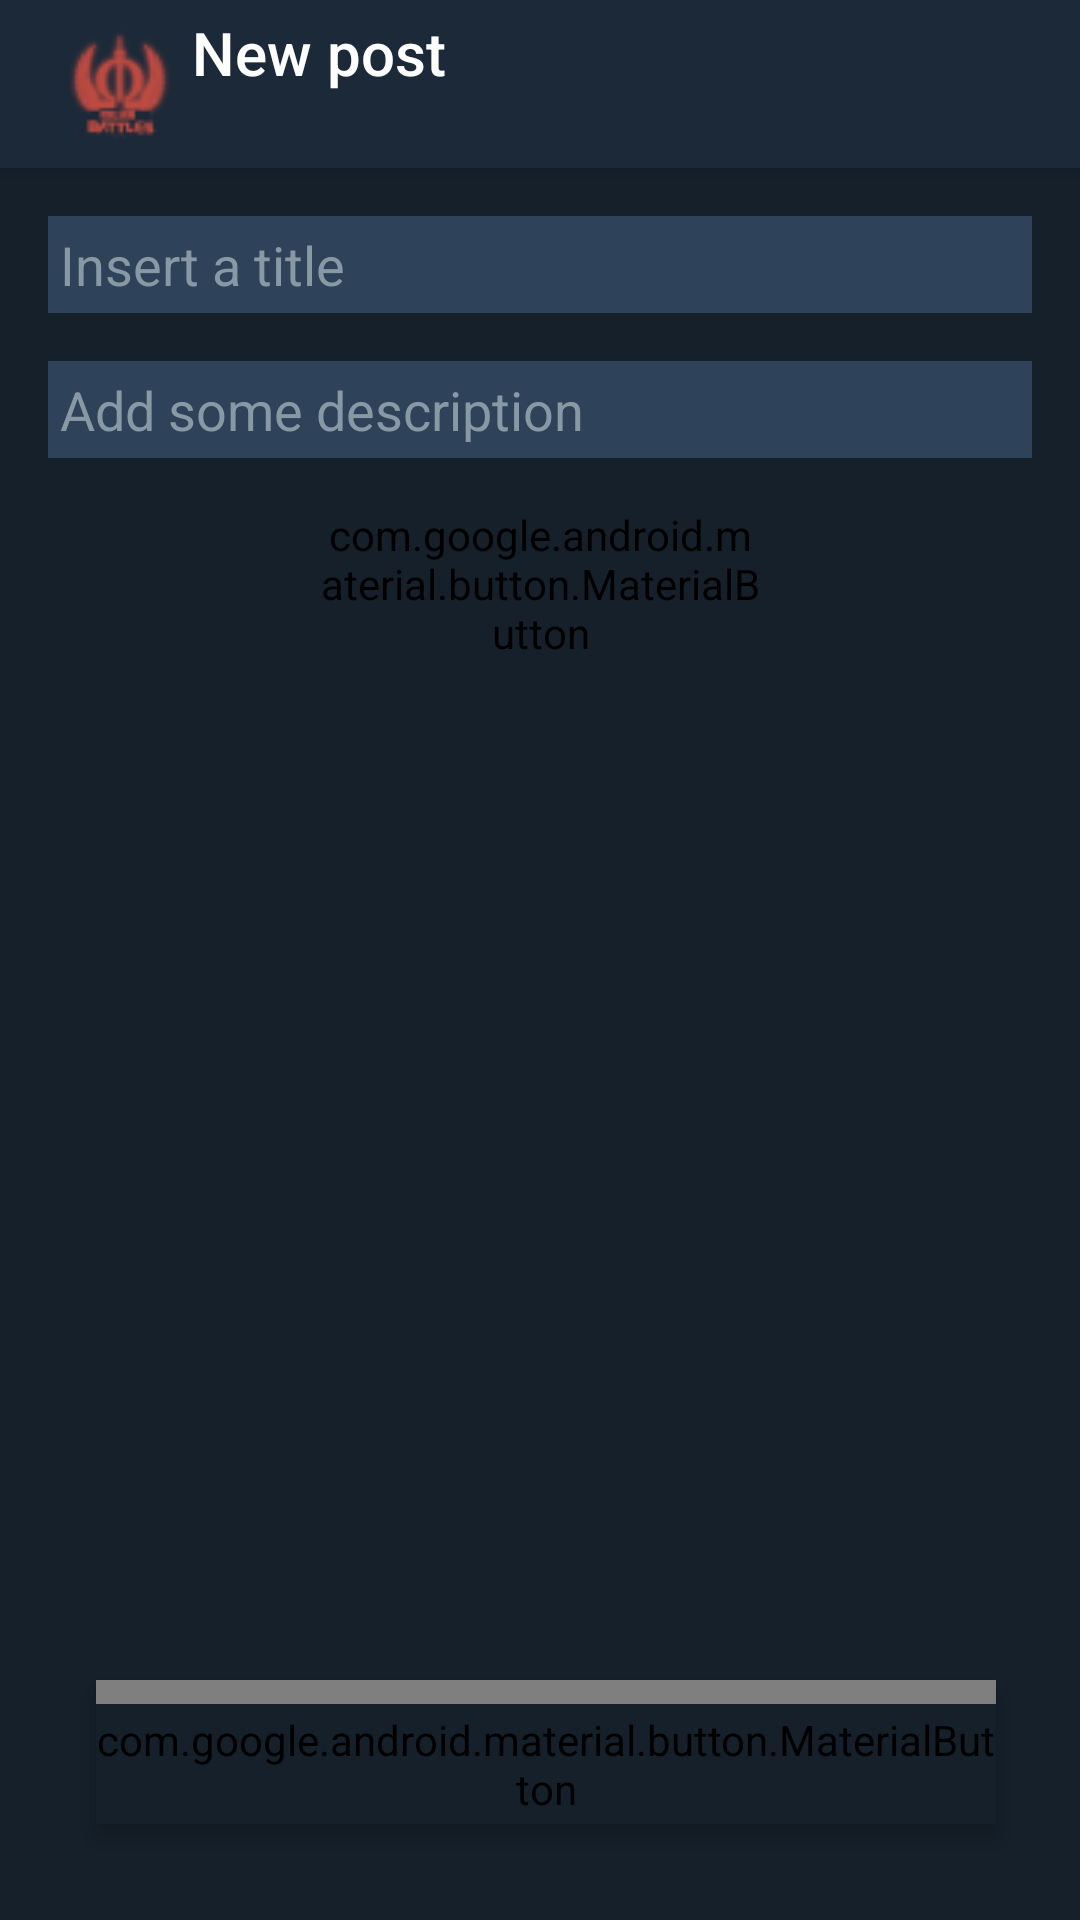

Produce the Android XML layout that renders to this screen, including the resource entries it uses.
<!-- AndroidManifest.xml: activity theme AppTheme.NoActionBar -->
<!-- res/layout/activity_add_publication.xml -->
<?xml version="1.0" encoding="utf-8"?>
<android.support.design.widget.CoordinatorLayout xmlns:android="http://schemas.android.com/apk/res/android"
    xmlns:app="http://schemas.android.com/apk/res-auto"
    xmlns:tools="http://schemas.android.com/tools"
    android:layout_width="match_parent"
    android:layout_height="match_parent"
    tools:context=".viewcontrollers.activities.AddPublicationActivity">

    <android.support.design.widget.AppBarLayout
        android:layout_width="match_parent"
        android:layout_height="wrap_content"
        android:theme="@style/AppTheme.AppBarOverlay">

        <android.support.v7.widget.Toolbar
            android:id="@+id/toolbar"
            android:layout_width="match_parent"
            android:layout_height="wrap_content"
            app:popupTheme="@style/AppTheme.PopupOverlay"
            app:title="New post"
            app:titleTextColor="@color/colorPrimaryText"
            android:theme="@style/Widget.MaterialComponents.BottomNavigationView.Colored"
            app:logo="@drawable/my_logo"/>

    </android.support.design.widget.AppBarLayout>

    <include layout="@layout/content_add_publication" />

</android.support.design.widget.CoordinatorLayout>
<!-- res/layout/content_add_publication.xml (included above) -->
<?xml version="1.0" encoding="utf-8"?>
<android.support.constraint.ConstraintLayout xmlns:android="http://schemas.android.com/apk/res/android"
    xmlns:app="http://schemas.android.com/apk/res-auto"
    xmlns:tools="http://schemas.android.com/tools"
    android:layout_width="match_parent"
    android:layout_height="match_parent"
    android:fadingEdge="none|horizontal|vertical"
    android:focusable="auto"
    tools:context=".viewcontrollers.activities.AddPublicationActivity"
    app:layout_behavior="@string/appbar_scrolling_view_behavior"
    tools:showIn="@layout/activity_add_publication">

    <EditText
        android:id="@+id/titleEditView"
        android:layout_width="0dp"
        android:layout_height="wrap_content"
        android:layout_margin="16dp"
        android:layout_marginBottom="4dp"
        android:layout_marginEnd="8dp"
        android:layout_marginStart="8dp"
        android:layout_marginTop="8dp"
        android:background="@color/colorCards"
        android:drawableLeft="@drawable/ic_title_black_24dp"
        android:ems="10"
        android:hint="Insert a title "
        android:inputType="textPersonName"
        android:padding="4dp"
        android:textColorHint="@color/colorDisabledText"
        app:layout_constraintBottom_toTopOf="@+id/descriptionEditText"
        app:layout_constraintEnd_toEndOf="parent"
        app:layout_constraintHorizontal_bias="1.0"
        app:layout_constraintStart_toStartOf="parent"
        app:layout_constraintTop_toTopOf="parent" />

    <EditText
        android:id="@+id/descriptionEditText"
        android:layout_width="0dp"
        android:layout_height="wrap_content"
        android:layout_margin="16dp"
        android:layout_marginEnd="8dp"
        android:layout_marginStart="8dp"
        android:layout_marginTop="132dp"
        android:background="@color/colorCards"
        android:contentDescription="MockTextContent"
        android:drawableLeft="@drawable/ic_title_black_24dp"
        android:ems="10"
        android:hint="Add some description"
        android:inputType="textMultiLine"
        android:isScrollContainer="false"
        android:padding="4dp"
        android:singleLine="false"
        android:textAlignment="viewStart"
        android:textColor="@color/colorPrimaryText"
        android:textColorHint="@color/colorDisabledText"
        app:layout_constraintEnd_toEndOf="parent"
        app:layout_constraintHorizontal_bias="1.0"
        app:layout_constraintStart_toStartOf="parent"
        app:layout_constraintTop_toBottomOf="@+id/titleEditView" />

    <android.support.design.button.MaterialButton
        android:id="@+id/chooseImage"
        android:layout_width="148dp"
        android:layout_height="wrap_content"
        android:layout_marginEnd="16dp"
        android:layout_marginStart="16dp"
        android:layout_marginTop="16dp"
        android:text="Choose an image"
        android:textAlignment="center"
        app:layout_constraintEnd_toStartOf="@+id/takePhotoImage"
        app:layout_constraintStart_toStartOf="parent"
        app:layout_constraintTop_toBottomOf="@+id/descriptionEditText" />

    <android.support.design.button.MaterialButton
        android:id="@+id/takePhotoImage"
        android:layout_width="148dp"
        android:layout_height="wrap_content"
        android:layout_margin="16dp"
        android:layout_marginEnd="16dp"
        android:layout_marginStart="16dp"
        android:layout_marginTop="16dp"
        android:drawableLeft="@drawable/ic_image_black_24dp"
        android:text="Take a photo"
        android:textAlignment="center"
        android:visibility="gone"
        app:layout_constraintEnd_toEndOf="parent"
        app:layout_constraintStart_toEndOf="@+id/chooseImage"
        app:layout_constraintTop_toBottomOf="@id/descriptionEditText" />

    <ImageView
        android:id="@+id/loadFromGalleryButton"
        android:layout_width="match_parent"
        android:layout_height="200dp"
        android:layout_margin="16dp"
        android:layout_marginEnd="16dp"
        android:layout_marginStart="16dp"
        android:layout_marginTop="32dp"
        android:background="@color/colorCards"
        android:scaleType="fitXY"
        android:src="@drawable/ic_image_black_24dp"
        android:visibility="gone"
        app:layout_constraintEnd_toEndOf="parent"
        app:layout_constraintStart_toStartOf="parent"
        app:layout_constraintTop_toBottomOf="@+id/chooseImage" />

    <android.support.design.button.MaterialButton
        android:id="@+id/addPublicationButton"
        android:layout_width="0dp"
        android:layout_height="48dp"
        android:layout_marginBottom="32dp"
        android:layout_marginEnd="28dp"
        android:layout_marginStart="32dp"
        android:background="@color/colorAccent"
        android:elevation="4dp"
        android:focusable="auto"
        android:paddingTop="8dp"
        android:text="ADD PUBLICATION"
        android:textAlignment="center"
        app:cornerRadius="8dp"
        app:layout_constraintBottom_toBottomOf="parent"
        app:layout_constraintEnd_toEndOf="parent"
        app:layout_constraintStart_toStartOf="parent" />

</android.support.constraint.ConstraintLayout>
<!-- resources referenced by this layout -->
<resources>
  <color name="colorAccent">#0084B4</color>
  <color name="colorCards">#2e4359</color>
  <color name="colorDisabledText">#8899A6</color>
  <color name="colorPrimaryText">#FFFFFF</color>
  <!-- drawable my_logo: png bitmap (drawable, 2110 bytes) -->
  <style name="AppTheme.AppBarOverlay" parent="ThemeOverlay.AppCompat.Dark.ActionBar" />
  <style name="AppTheme.PopupOverlay" parent="ThemeOverlay.AppCompat.Light">
          <item name="android:colorBackground">@color/colorBackground</item>
      </style>
  <style name="AppTheme.NoActionBar">
          <item name="windowActionBar">false</item>
          <item name="windowNoTitle">true</item>
      </style>
  <color name="colorBackground">#15202B</color>
</resources>
